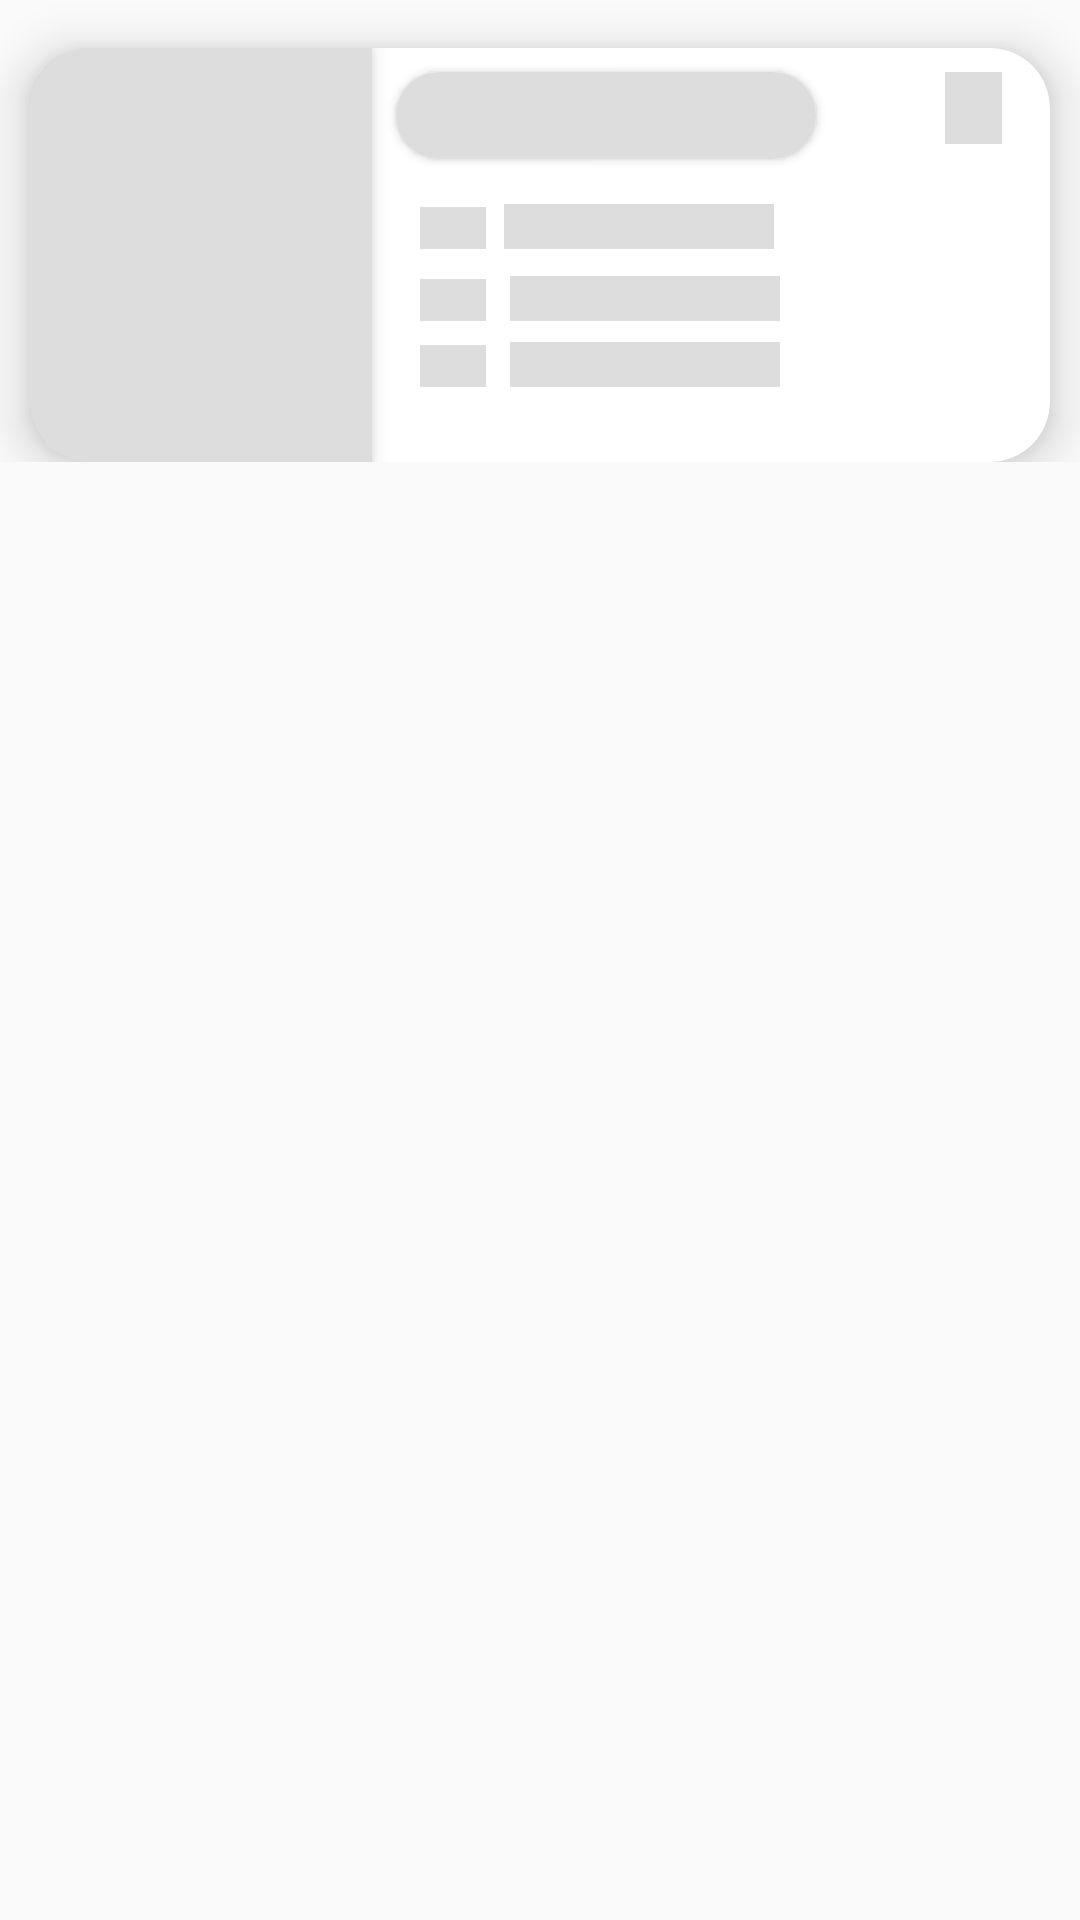

Android layout source for this screen:
<!-- AndroidManifest.xml: application theme Theme.WholeSaleWale -->
<!-- res/layout/temp.xml -->
<?xml version="1.0" encoding="utf-8"?>
<RelativeLayout xmlns:android="http://schemas.android.com/apk/res/android"
    xmlns:app="http://schemas.android.com/apk/res-auto"
    xmlns:tools="http://schemas.android.com/tools"
    android:layout_width="wrap_content"
    android:layout_height="wrap_content">


    <androidx.constraintlayout.widget.ConstraintLayout
        android:layout_width="match_parent"
        android:layout_height="wrap_content">

        <androidx.cardview.widget.CardView
            android:id="@+id/card"
            android:layout_width="340dp"
            android:layout_height="138dp"
            android:layout_marginStart="34dp"
            android:layout_marginTop="16dp"
            android:layout_marginEnd="34dp"
            app:cardCornerRadius="20dp"
            app:cardElevation="10dp"
            app:cardMaxElevation="12dp"
            app:cardPreventCornerOverlap="true"
            app:layout_constraintEnd_toEndOf="parent"
            app:layout_constraintStart_toStartOf="parent"
            app:layout_constraintTop_toTopOf="parent">

            <androidx.constraintlayout.widget.ConstraintLayout
                android:layout_width="match_parent"
                android:layout_height="match_parent">

                <ImageView
                    android:id="@+id/imageView6"
                    android:layout_width="114dp"
                    android:layout_height="140dp"
                    android:background="@color/shimmer_placeholder"
                    android:elevation="4dp"
                    app:layout_constraintBottom_toBottomOf="parent"
                    app:layout_constraintStart_toStartOf="parent"
                    app:layout_constraintTop_toTopOf="parent"
                    app:layout_constraintVertical_bias="0.0"
                    />

                <androidx.cardview.widget.CardView
                    android:id="@+id/cardView3"
                    android:layout_width="140dp"
                    android:layout_height="29dp"
                    android:layout_marginStart="8dp"
                    android:layout_marginTop="8dp"
                    app:cardCornerRadius="20dp"
                    android:background="@color/shimmer_placeholder"
                    app:cardElevation="2dp"
                    app:cardMaxElevation="8dp"
                    app:cardPreventCornerOverlap="true"
                    app:layout_constraintStart_toEndOf="@+id/imageView6"
                    app:layout_constraintTop_toTopOf="parent">

                    <TextView
                        android:id="@+id/shopname"
                        android:layout_width="match_parent"
                        android:layout_height="match_parent"
                        android:layout_marginStart="30dp"
                        android:paddingStart="6dp"
                        android:paddingTop="4dp"
                        android:paddingEnd="8dp"
                        android:background="@color/shimmer_placeholder"
                        android:textSize="15sp"
                        android:textStyle="bold" />

                    <ImageView
                        android:id="@+id/imageView11"
                        android:layout_width="30dp"
                        android:layout_height="29dp"
                        android:layout_gravity="start|center_vertical"
                        android:backgroundTintMode="src_in"
                        android:background="@color/shimmer_placeholder"
                        android:foregroundTint="#6F79B1"
                        android:paddingStart="5dp"
                        />
                </androidx.cardview.widget.CardView>

                <ImageView
                    android:id="@+id/imageView13"
                    android:layout_width="22dp"
                    android:layout_height="14dp"
                    android:layout_marginStart="16dp"
                    android:layout_marginTop="40dp"
                    app:layout_constraintStart_toEndOf="@+id/imageView6"
                    app:layout_constraintTop_toBottomOf="@+id/cardView3"
                    android:background="@color/shimmer_placeholder" />

                <TextView
                    android:id="@+id/itemprice"
                    android:layout_width="90dp"
                    android:layout_height="15dp"
                    android:layout_marginStart="8dp"
                    android:background="@color/shimmer_placeholder"
                    app:layout_constraintBottom_toBottomOf="@+id/imageView13"
                    app:layout_constraintStart_toEndOf="@+id/imageView13"
                    app:layout_constraintTop_toBottomOf="@+id/cardView3"
                    app:layout_constraintVertical_bias="1.0" />

                <TextView
                    android:id="@+id/textView28"
                    android:layout_width="22dp"
                    android:layout_height="14dp"
                    android:layout_marginTop="8dp"
                    android:background="@color/shimmer_placeholder"
                    android:textSize="10sp"
                    android:textStyle="bold"
                    app:layout_constraintStart_toStartOf="@+id/imageView13"
                    app:layout_constraintTop_toBottomOf="@+id/itemprice" />

                <TextView
                    android:id="@+id/qty"
                    android:layout_width="90dp"
                    android:layout_height="15dp"
                    android:layout_marginStart="8dp"
                    android:layout_marginTop="3dp"
                    android:background="@color/shimmer_placeholder"
                    app:layout_constraintBottom_toBottomOf="@+id/textView28"
                    app:layout_constraintStart_toEndOf="@+id/textView28"
                    app:layout_constraintTop_toTopOf="@+id/textView28"
                    app:layout_constraintVertical_bias="1.0" />

                <ImageView
                    android:id="@+id/imageView14"
                    android:layout_width="19dp"
                    android:layout_height="24dp"
                    android:layout_marginTop="8dp"
                    android:layout_marginEnd="16dp"
                    app:layout_constraintEnd_toEndOf="parent"
                    app:layout_constraintHorizontal_bias="1.0"
                    app:layout_constraintStart_toEndOf="@+id/cardView3"
                    app:layout_constraintTop_toTopOf="parent"
                    android:background="@color/shimmer_placeholder" />

                <TextView
                    android:id="@+id/itemname"
                    android:layout_width="90dp"
                    android:layout_height="15dp"
                    android:layout_marginStart="44dp"
                    android:background="@color/shimmer_placeholder"
                    app:layout_constraintBottom_toBottomOf="@+id/textView31"
                    app:layout_constraintStart_toEndOf="@+id/imageView6"
                    app:layout_constraintTop_toTopOf="@+id/textView31"
                    app:layout_constraintVertical_bias="1.0" />

                <TextView
                    android:id="@+id/textView31"
                    android:layout_width="22dp"
                    android:layout_height="14dp"
                    android:layout_marginStart="16dp"
                    android:layout_marginTop="16dp"
                    android:background="@color/shimmer_placeholder"
                    android:textSize="10sp"
                    android:textStyle="bold"
                    app:layout_constraintStart_toEndOf="@+id/imageView6"
                    app:layout_constraintTop_toBottomOf="@+id/cardView3" />


            </androidx.constraintlayout.widget.ConstraintLayout>
        </androidx.cardview.widget.CardView>
    </androidx.constraintlayout.widget.ConstraintLayout>
</RelativeLayout>
<!-- resources referenced by this layout -->
<resources>
  <color name="shimmer_placeholder">#dddddd</color>
  <style name="Theme.WholeSaleWale" parent="Theme.AppCompat.Light.NoActionBar">
          
          <item name="colorPrimary">@color/black</item>
          <item name="colorPrimaryVariant">@color/black</item>
          <item name="colorOnPrimary">@color/white</item>
          
          <item name="colorSecondary">@color/teal_200</item>
          <item name="colorSecondaryVariant">@color/teal_700</item>
          <item name="colorOnSecondary">@color/black</item>
          
          <item name="android:statusBarColor" tools:targetApi="l">?attr/colorPrimaryVariant</item>
          
      </style>
  <color name="black">#FF000000</color>
  <color name="white">#FFFFFFFF</color>
  <color name="teal_200">#FF03DAC5</color>
  <color name="teal_700">#FF018786</color>
</resources>
